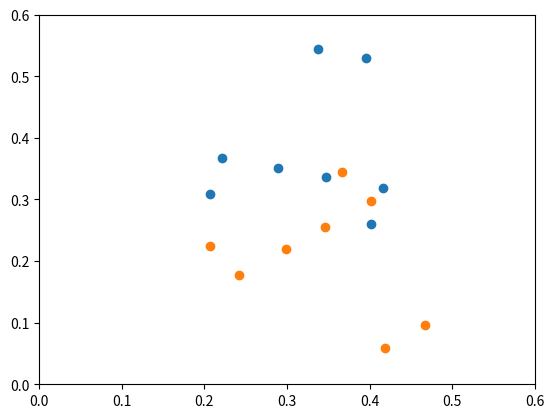

Source code (Python):
import matplotlib.pyplot as plt
import numpy as np

cur_points_list = np.array([[0.40111595, 0.26086012],
  [0.4155249,  0.31910425],
  [0.34757337, 0.33591467],
  [0.39560312, 0.5300619 ],
  [0.33735895, 0.54447085],
  [0.2893292,  0.35032362],
  [0.22137767, 0.367134  ],
  [0.20696874, 0.30888987]])

tar_points_list = np.array([[0.20627218, 0.22470579],
  [0.24240805, 0.17680797],
  [0.29828882, 0.21896648],
  [0.4187417,  0.05930713],
  [0.46663952, 0.095443  ],
  [0.34618664, 0.25510234],
  [0.40206742, 0.29726085],
  [0.36593154, 0.34515867]])


def main():
    print(cur_points_list.shape)

    plt.xlim((0, 0.6))
    plt.ylim((0, 0.6))

    plt.scatter(cur_points_list[:, 0], cur_points_list[:, 1])
    plt.scatter(tar_points_list[:, 0], tar_points_list[:, 1])

    plt.show()

if __name__ == "__main__":
    main()
